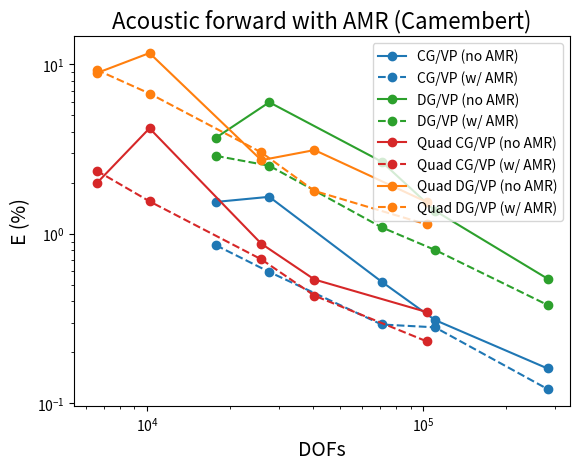

Python code for this plot: (Note: this script raises an exception after producing the figure.)
import matplotlib.pyplot as plt
import numpy as np

# triangle P4
# vp in CG
# rec1
p4_E_no_amr_rec1_vpCG = np.array([1.5437,  1.6542,  0.5225,  0.3104,   0.1608]) 
p4_E_wi_amr_rec1_vpCG = np.array([0.8568,  0.5964,  0.2921,  0.2811,   0.1216])   
# rec2
p4_E_no_amr_rec2_vpCG = np.array([1.305,   1.6568,  0.5345,  0.3025,   0.2316]) 
p4_E_wi_amr_rec2_vpCG = np.array([0.9541,  0.8901,  0.4511,  0.2828,   0.1718]) 
# rec_total
p4_E_no_amr_rect_vpCG = np.array([1.5187,  1.6565,  0.5216,  0.3093,   0.1688]) 
p4_E_wi_amr_rect_vpCG = np.array([0.8634,  0.6329,  0.312,   0.2787,   0.1287]) 

# vp in DG 
# rec1
p4_E_no_amr_rec1_vpDG = np.array([3.6930,  5.9762,  2.6680,   1.3692,   0.5442])  
p4_E_wi_amr_rec1_vpDG = np.array([2.8851,  2.5231,  1.0932,   0.8041,   0.3810])  
# rec2
p4_E_no_amr_rec2_vpDG = np.array([4.2050,  8.7017,  3.3082,  1.8597,   0.7660]) 
p4_E_wi_amr_rec2_vpDG = np.array([3.9838,  3.9172,  1.5104,  1.1345,   0.5988])  
# rec_total
p4_E_no_amr_rect_vpDG = np.array([3.7362,  6.3076,  2.7158,  1.3928,   0.5634]) 
p4_E_wi_amr_rect_vpDG = np.array([3.0108,  2.7063,  1.1430,  0.8372,   0.4077])  

# dofs
p4_dofs               = np.array([17761,  27701, 70721, 110401,  282241])
p4_cells              = np.array([1600,   2500,  6400,  10000,   25600])
p4_h                  = np.array([50,     40,    25,    20,      12.5])


# spectral/quadrilateral P4
# vp in CG
# rec1
p4_quad_E_no_amr_rec1_vpCG = np.array([1.9868, 4.1972,  0.8752,  0.538,   0.3460])  
p4_quad_E_wi_amr_rec1_vpCG = np.array([2.3597, 1.5560,  0.7078,  0.4321,  0.2323]) 
# rec2
p4_quad_E_no_amr_rec2_vpCG = np.array([2.7905, 6.0543,  0.8121,  0.6277,  0.5316]) 
p4_quad_E_wi_amr_rec2_vpCG = np.array([2.9522, 2.2815,  1.1727,  0.6902,  0.3361]) 
# rec_total
p4_quad_E_no_amr_rect_vpCG = np.array([2.0751, 4.4246,  0.8753,  0.5498,  0.3701]) 
p4_quad_E_wi_amr_rect_vpCG = np.array([2.4195, 1.651,   0.7697,  0.4618,  0.2452]) 

# vp in DG
# rec1
p4_quad_E_no_amr_rec1_vpDG = np.array([8.8723,  11.6621,  2.7221,  3.1216,  1.5416]) 
p4_quad_E_wi_amr_rec1_vpDG = np.array([9.2872,  6.7284,   3.0241,  1.7919,  1.1370])
# rec2
p4_quad_E_no_amr_rec2_vpDG = np.array([7.4936,  23.8400,  4.3622,  3.5192,  1.9252]) 
p4_quad_E_wi_amr_rec2_vpDG = np.array([14.7816, 9.2492,   4.4071,  2.9608,  1.9738])
# rec_total
p4_quad_E_no_amr_rect_vpDG = np.array([8.7660,  13.3436,  2.8904,  3.1322,  1.5721]) 
p4_quad_E_wi_amr_rect_vpDG = np.array([9.8452,  7.0747,   3.2042,  1.9629,  1.2562])

# dofs
p4_quad_dofs     = np.array([6561,  10201,    25921,   40401,   103041])
p4_quad_cells    = np.array([400,   625,      1600,    2500,    6400])
p4_quad_h        = np.array([50,    40,       25,      20,      12.5])


##########################################################################
# E X DOFs
# REC1, CG/VP
plt.plot(p4_dofs, p4_E_no_amr_rec1_vpCG, label="CG/VP (no AMR)",marker="o", linestyle="-", color='tab:blue')
plt.plot(p4_dofs, p4_E_wi_amr_rec1_vpCG, label="CG/VP (w/ AMR)",marker="o", linestyle="--", color='tab:blue')

# REC1, DG/VP
plt.plot(p4_dofs, p4_E_no_amr_rec1_vpDG, label="DG/VP (no AMR)",marker="o", linestyle="-", color='tab:green')
plt.plot(p4_dofs, p4_E_wi_amr_rec1_vpDG, label="DG/VP (w/ AMR)",marker="o", linestyle="--", color='tab:green')

# REC1, CG/VP, QUAD
plt.plot(p4_quad_dofs, p4_quad_E_no_amr_rec1_vpCG, label="Quad CG/VP (no AMR)",marker="o", linestyle="-", color='tab:red')
plt.plot(p4_quad_dofs, p4_quad_E_wi_amr_rec1_vpCG, label="Quad CG/VP (w/ AMR)",marker="o", linestyle="--", color='tab:red')

# REC1, DG/VP, QUAD
plt.plot(p4_quad_dofs, p4_quad_E_no_amr_rec1_vpDG, label="Quad DG/VP (no AMR)",marker="o", linestyle="-", color='tab:orange')
plt.plot(p4_quad_dofs, p4_quad_E_wi_amr_rec1_vpDG, label="Quad DG/VP (w/ AMR)",marker="o", linestyle="--", color='tab:orange')



plt.ylabel("E (%)",fontsize=14)
plt.xlabel("DOFs", fontsize=14)
plt.yscale('log')
plt.xscale('log')
plt.title("Acoustic forward with AMR (Camembert)", fontsize=16)
plt.legend(loc='upper right')
plt.grid(b=True, which='major')
plt.grid(b=True, which='minor')

plt.show()

